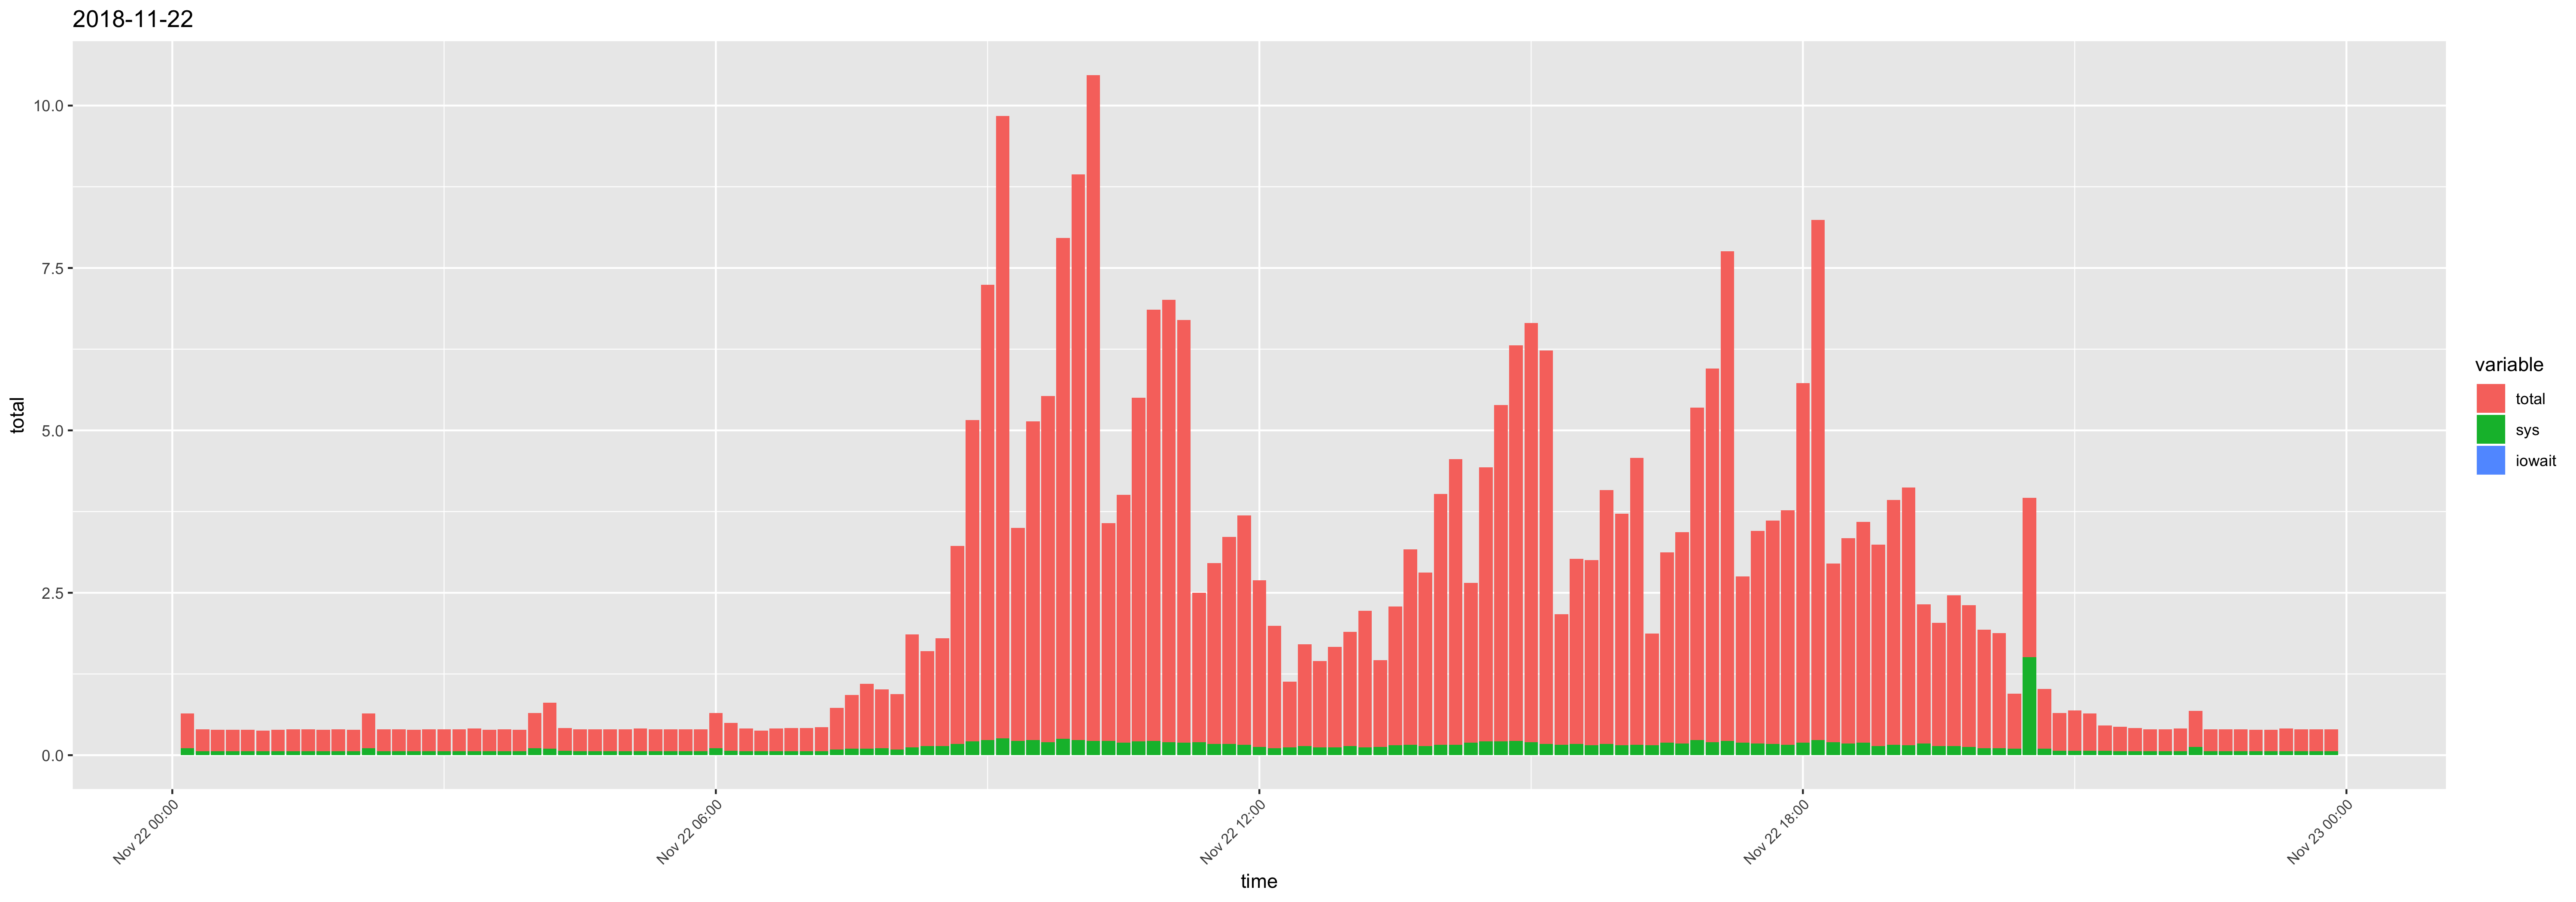

Source data for this figure (header and first rows):
time, usr, sys, iowait, timestamp, total
00:10:01, 0.42, 0.11, 0, 2018-11-22 00:10:01, 0.53
00:20:01, 0.28, 0.06, 0, 2018-11-22 00:20:01, 0.34
00:30:01, 0.27, 0.06, 0, 2018-11-22 00:30:01, 0.33
00:40:01, 0.27, 0.06, 0, 2018-11-22 00:40:01, 0.33
00:50:01, 0.27, 0.06, 0, 2018-11-22 00:50:01, 0.33
01:00:01, 0.26, 0.06, 0, 2018-11-22 01:00:01, 0.32
01:10:01, 0.27, 0.06, 0, 2018-11-22 01:10:01, 0.33
01:20:01, 0.28, 0.06, 0, 2018-11-22 01:20:01, 0.34
01:30:01, 0.28, 0.06, 0, 2018-11-22 01:30:01, 0.34
01:40:01, 0.27, 0.06, 0, 2018-11-22 01:40:01, 0.33
01:50:02, 0.28, 0.06, 0, 2018-11-22 01:50:02, 0.34
02:00:01, 0.27, 0.06, 0, 2018-11-22 02:00:01, 0.33
02:10:01, 0.42, 0.11, 0, 2018-11-22 02:10:01, 0.53
02:20:01, 0.28, 0.06, 0, 2018-11-22 02:20:01, 0.34
02:30:01, 0.28, 0.06, 0, 2018-11-22 02:30:01, 0.34
02:40:01, 0.27, 0.06, 0, 2018-11-22 02:40:01, 0.33
02:50:01, 0.28, 0.06, 0, 2018-11-22 02:50:01, 0.34
03:00:01, 0.28, 0.06, 0, 2018-11-22 03:00:01, 0.34
03:10:01, 0.28, 0.06, 0, 2018-11-22 03:10:01, 0.34
03:20:01, 0.29, 0.06, 0, 2018-11-22 03:20:01, 0.35
03:30:01, 0.27, 0.06, 0, 2018-11-22 03:30:01, 0.33
03:40:01, 0.28, 0.06, 0, 2018-11-22 03:40:01, 0.34
03:50:01, 0.27, 0.06, 0, 2018-11-22 03:50:01, 0.33
04:00:01, 0.43, 0.11, 0, 2018-11-22 04:00:01, 0.54
04:10:01, 0.61, 0.1, 0, 2018-11-22 04:10:01, 0.71
04:20:01, 0.28, 0.07, 0, 2018-11-22 04:20:01, 0.35
04:30:01, 0.28, 0.06, 0, 2018-11-22 04:30:01, 0.34
04:40:01, 0.28, 0.06, 0, 2018-11-22 04:40:01, 0.34
04:50:01, 0.28, 0.06, 0, 2018-11-22 04:50:01, 0.34
05:00:01, 0.28, 0.06, 0, 2018-11-22 05:00:01, 0.34
05:10:02, 0.29, 0.06, 0, 2018-11-22 05:10:02, 0.35
05:20:01, 0.28, 0.06, 0, 2018-11-22 05:20:01, 0.34
05:30:01, 0.28, 0.06, 0, 2018-11-22 05:30:01, 0.34
05:40:01, 0.28, 0.06, 0, 2018-11-22 05:40:01, 0.34
05:50:01, 0.28, 0.06, 0, 2018-11-22 05:50:01, 0.34
06:00:01, 0.43, 0.11, 0, 2018-11-22 06:00:01, 0.54
06:10:01, 0.36, 0.07, 0, 2018-11-22 06:10:01, 0.43
06:20:01, 0.29, 0.06, 0, 2018-11-22 06:20:01, 0.35
06:30:01, 0.26, 0.06, 0, 2018-11-22 06:30:01, 0.32
06:40:01, 0.29, 0.06, 0, 2018-11-22 06:40:01, 0.35
06:50:01, 0.3, 0.06, 0, 2018-11-22 06:50:01, 0.36
07:00:01, 0.3, 0.06, 0, 2018-11-22 07:00:01, 0.36
07:10:01, 0.31, 0.06, 0, 2018-11-22 07:10:01, 0.37
07:20:01, 0.55, 0.09, 0, 2018-11-22 07:20:01, 0.64
07:30:01, 0.73, 0.1, 0, 2018-11-22 07:30:01, 0.83
07:40:01, 0.9, 0.1, 0, 2018-11-22 07:40:01, 1
07:50:01, 0.79, 0.11, 0, 2018-11-22 07:50:01, 0.9
08:00:01, 0.76, 0.09, 0, 2018-11-22 08:00:01, 0.85
08:10:01, 1.62, 0.12, 0, 2018-11-22 08:10:01, 1.74
08:20:01, 1.32, 0.14, 0, 2018-11-22 08:20:01, 1.46
08:30:01, 1.52, 0.14, 0, 2018-11-22 08:30:01, 1.66
08:40:01, 2.88, 0.17, 0, 2018-11-22 08:40:01, 3.05
08:50:01, 4.74, 0.21, 0, 2018-11-22 08:50:01, 4.95
09:00:01, 6.78, 0.23, 0, 2018-11-22 09:00:01, 7.01
09:10:01, 9.32, 0.26, 0, 2018-11-22 09:10:01, 9.58
09:20:01, 3.06, 0.22, 0, 2018-11-22 09:20:01, 3.28
09:30:01, 4.68, 0.23, 0, 2018-11-22 09:30:01, 4.91
09:40:01, 5.13, 0.2, 0, 2018-11-22 09:40:01, 5.33
09:50:01, 7.46, 0.25, 0, 2018-11-22 09:50:01, 7.71
10:00:01, 8.48, 0.23, 0, 2018-11-22 10:00:01, 8.71
... 84 more rows
